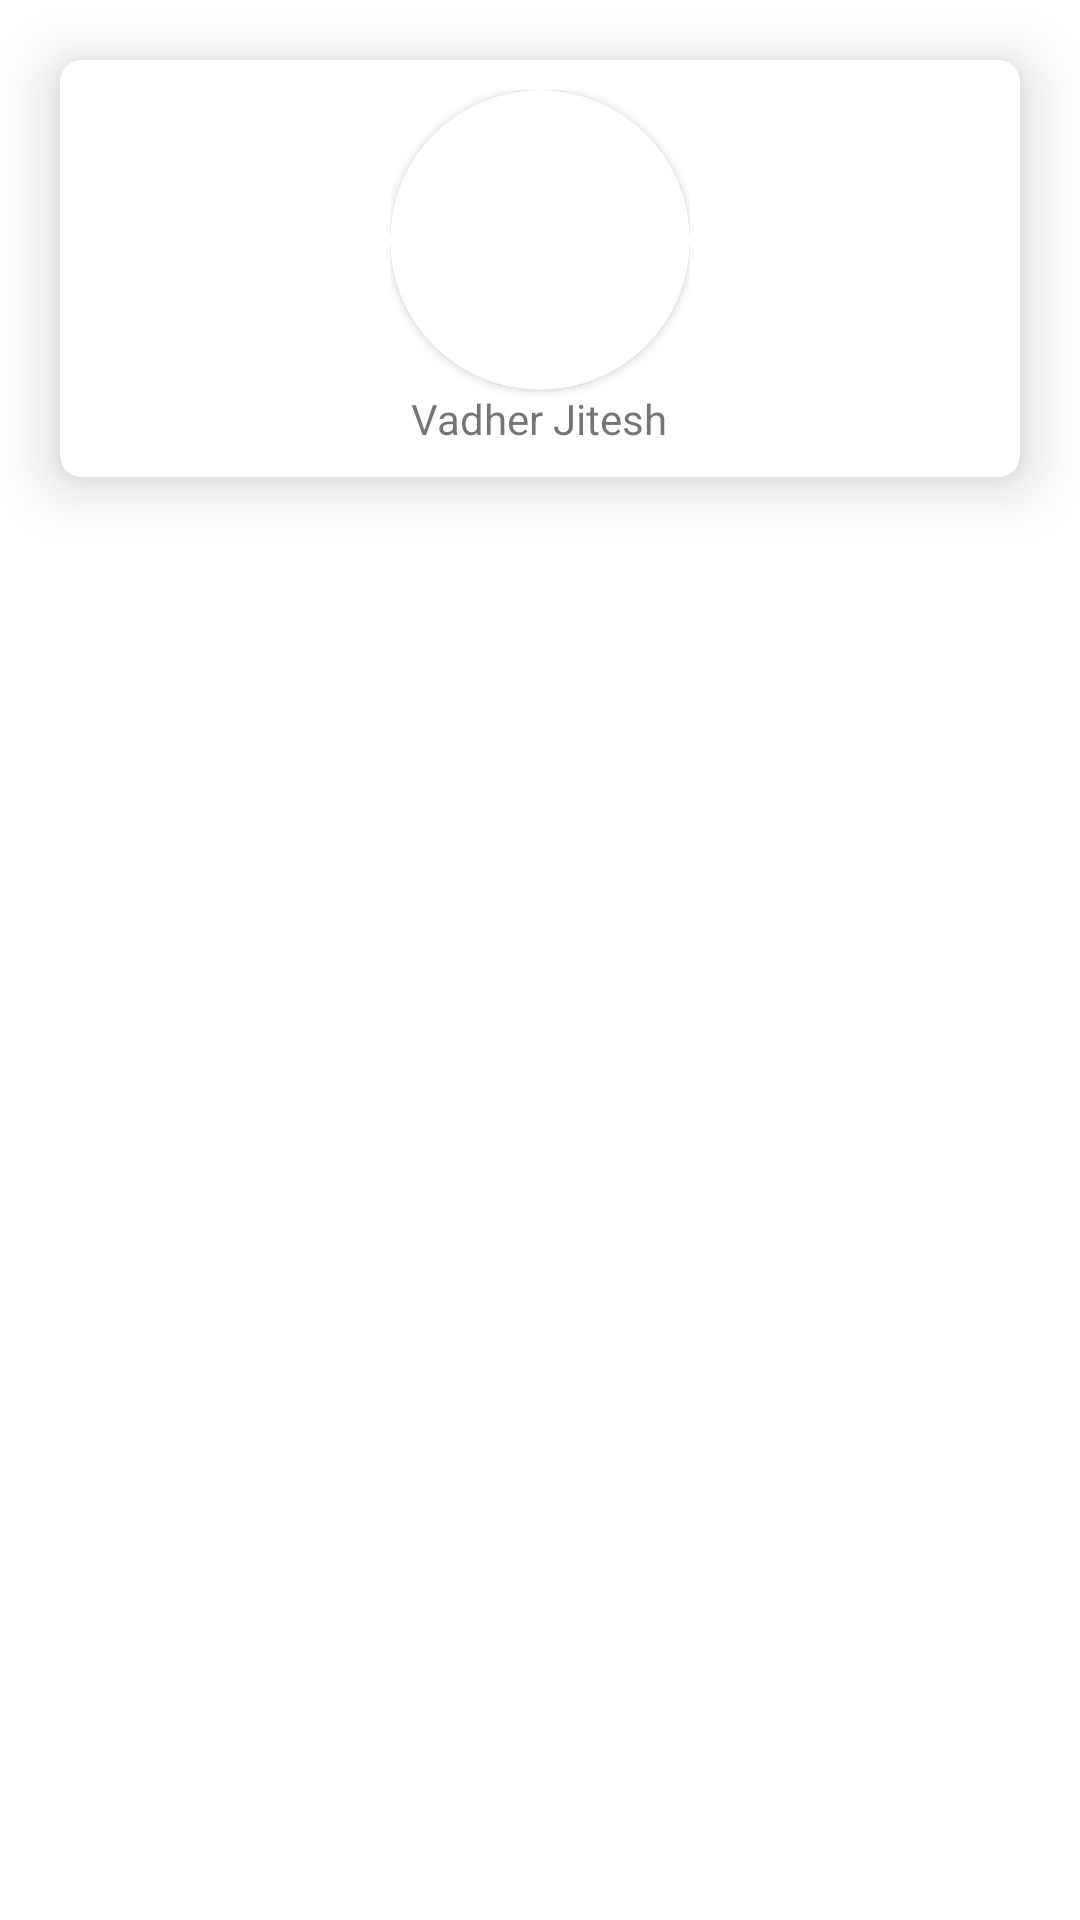

Layout XML and referenced resources for this Android screen:
<!-- AndroidManifest.xml: application theme Theme.MyTicket -->
<!-- res/layout/activity_user_profile.xml -->
<?xml version="1.0" encoding="utf-8"?>
<LinearLayout xmlns:android="http://schemas.android.com/apk/res/android"
    xmlns:app="http://schemas.android.com/apk/res-auto"
    xmlns:tools="http://schemas.android.com/tools"
    android:layout_width="match_parent"
    android:layout_height="match_parent"
    tools:context=".UserProfile">

    <androidx.cardview.widget.CardView
        android:layout_width="match_parent"
        android:layout_height="wrap_content"
        android:layout_margin="20dp"
        app:cardElevation="12dp"
        app:cardCornerRadius="7dp"
        app:contentPadding="10dp">
        <LinearLayout
            android:orientation="vertical"
            android:layout_width="wrap_content"
            android:layout_height="wrap_content"
            android:layout_gravity="center">
        <androidx.cardview.widget.CardView
            android:id="@+id/user_p"
            android:layout_width="wrap_content"
            android:layout_height="wrap_content"
            app:cardCornerRadius="100dp">
            <ImageView
                android:src="@drawable/ic_launcher_background"
                android:layout_width="100dp"
                android:layout_height="100dp"
                android:id="@+id/user_image"
                android:scaleType="centerCrop" />
        </androidx.cardview.widget.CardView>
        <TextView
            android:id="@+id/user_name"
            android:layout_width="wrap_content"
            android:layout_gravity="center"
            android:layout_height="wrap_content"
            android:text="Vadher Jitesh"
             />
        </LinearLayout>
    </androidx.cardview.widget.CardView>
</LinearLayout>
<!-- resources referenced by this layout -->
<resources>
  <style name="Theme.MyTicket" parent="Theme.MaterialComponents.Light.NoActionBar">
          
          <item name="colorPrimary">@color/white</item>
          <item name="colorPrimaryVariant">#FF3408</item>
          <item name="colorOnPrimary">@color/white</item>
          
          <item name="colorSecondary">@color/teal_200</item>
          <item name="colorSecondaryVariant">@color/teal_700</item>
          <item name="colorOnSecondary">@color/black</item>
          
          <item name="android:statusBarColor" tools:targetApi="l">#FFF</item>
          
      </style>
  <color name="white">#FFFFFFFF</color>
  <color name="teal_200">#FF03DAC5</color>
  <color name="teal_700">#748CF9</color>
  <color name="black">#FF000000</color>
</resources>
